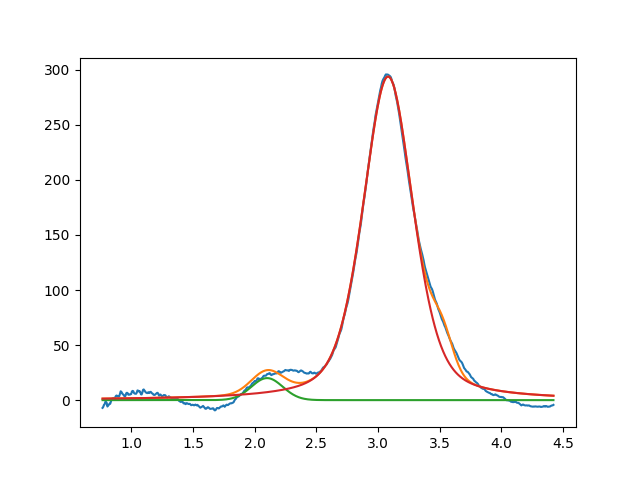

Values plotted in this chart, from the file beside it:
2.099999999999999645e+00, 2.000000000000000355e+01, 2.999999999999999334e-01, 9.999999999999998890e-01
3.081064986323556187e+00, 2.938973211203728511e+02, 4.831299487028426487e-01, 5.689901205707830201e-01
3.521695824077808901e+00, 2.999999999999999645e+01, 1.999999999999999833e-01, 9.999999999999998890e-01
